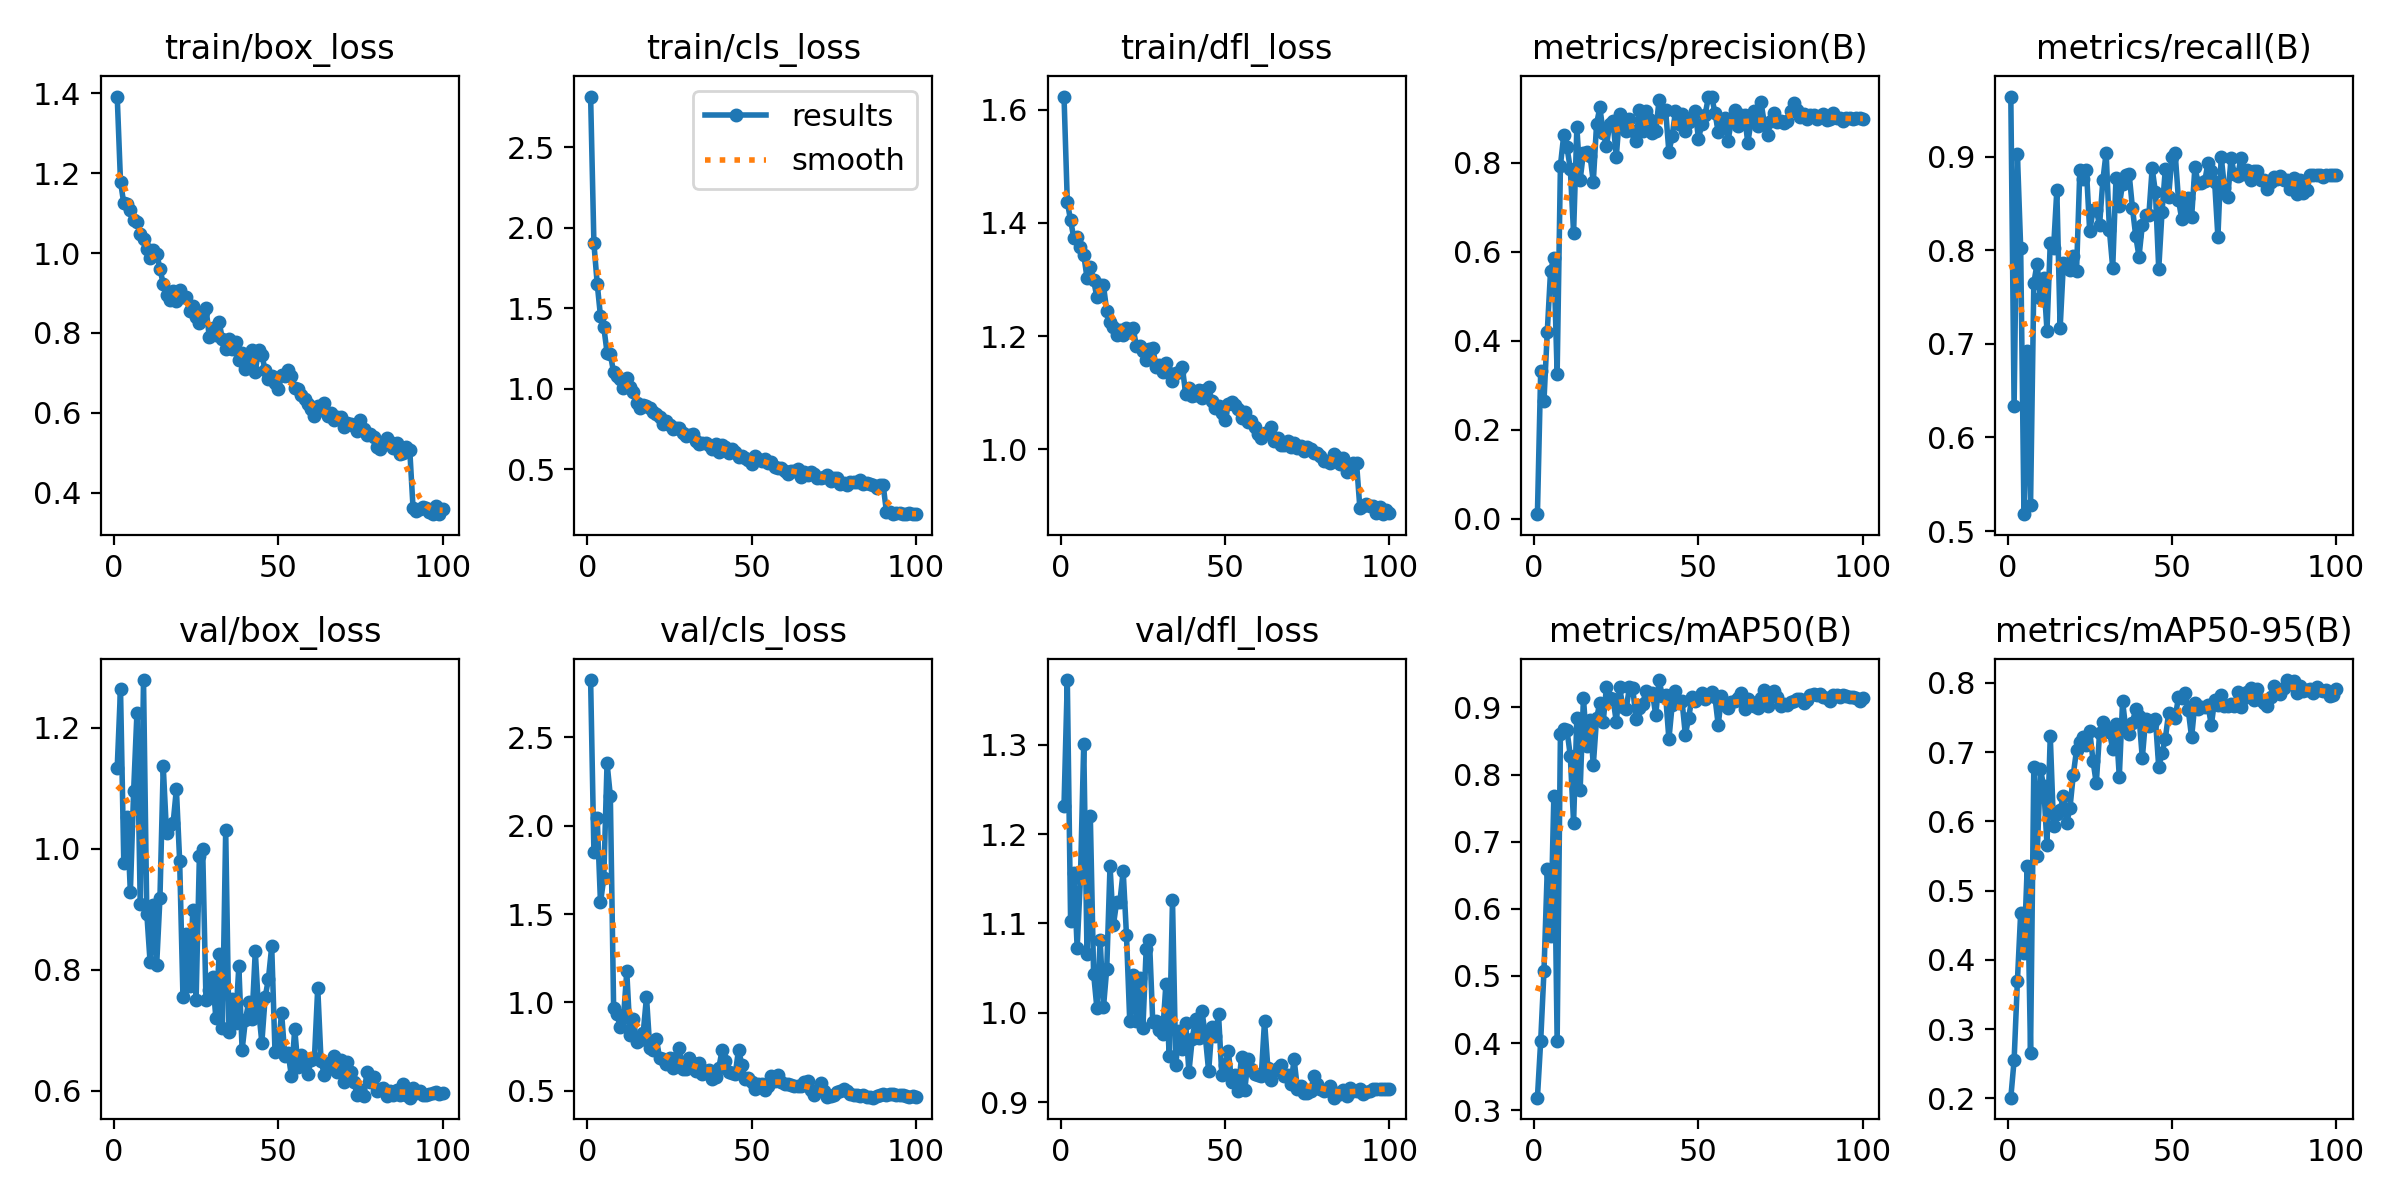

The file beside this chart, header and first rows:
epoch, time, train/box_loss, train/cls_loss, train/dfl_loss, metrics/precision(B), metrics/recall(B), metrics/mAP50(B), metrics/mAP50-95(B), val/box_loss, val/cls_loss, val/dfl_loss, lr/pg0, lr/pg1, lr/pg2
1, 47.09, 1.392, 2.814, 1.624, 0.0107, 0.9642, 0.3188, 0.2012, 1.134, 2.824, 1.232, 0.0003269, 0.0003269, 0.06763
2, 65.28, 1.179, 1.903, 1.438, 0.3323, 0.6332, 0.4035, 0.255, 1.264, 1.851, 1.372, 0.0006601, 0.0006601, 0.03463
3, 85.61, 1.124, 1.653, 1.405, 0.2657, 0.9032, 0.5079, 0.3691, 0.9771, 2.044, 1.103, 0.0009926, 0.0009926, 0.001634
4, 103.9, 1.123, 1.451, 1.373, 0.4206, 0.8024, 0.6593, 0.468, 1.053, 1.565, 1.157, 0.0009978, 0.0009978, 0.0009978
5, 123.7, 1.109, 1.384, 1.375, 0.557, 0.518, 0.5598, 0.4093, 0.9283, 1.701, 1.073, 0.0009961, 0.0009961, 0.0009961
6, 142.8, 1.083, 1.225, 1.357, 0.5859, 0.6928, 0.7674, 0.5356, 1.096, 2.355, 1.151, 0.0009939, 0.0009939, 0.0009939
7, 162.4, 1.077, 1.214, 1.344, 0.3259, 0.5274, 0.4034, 0.2661, 1.224, 2.168, 1.301, 0.0009912, 0.0009912, 0.0009912
8, 181.1, 1.048, 1.102, 1.303, 0.7932, 0.765, 0.86, 0.6789, 0.9095, 0.9685, 1.065, 0.0009881, 0.0009881, 0.0009881
9, 201.7, 1.036, 1.081, 1.322, 0.8612, 0.7858, 0.8677, 0.5506, 1.279, 0.9362, 1.22, 0.0009844, 0.0009844, 0.0009844
10, 220.2, 1.011, 1.058, 1.299, 0.834, 0.7485, 0.866, 0.6754, 0.8929, 0.8587, 1.044, 0.0009803, 0.0009803, 0.0009803
11, 239.7, 0.9876, 1.005, 1.268, 0.7863, 0.7702, 0.8279, 0.6508, 0.8127, 0.9119, 1.006, 0.0009758, 0.0009758, 0.0009758
12, 258.3, 1.008, 1.066, 1.291, 0.6418, 0.7142, 0.7284, 0.5665, 0.9067, 1.175, 1.081, 0.0009707, 0.0009707, 0.0009707
13, 276.7, 0.9984, 1.013, 1.289, 0.879, 0.8078, 0.8842, 0.7235, 0.8079, 0.8146, 1.006, 0.0009652, 0.0009652, 0.0009652
14, 296.3, 0.9612, 0.9805, 1.244, 0.7613, 0.8019, 0.7766, 0.5928, 0.9186, 0.9053, 1.049, 0.0009593, 0.0009593, 0.0009593
15, 315, 0.9221, 0.9091, 1.224, 0.8224, 0.8642, 0.9146, 0.6099, 1.136, 0.7776, 1.164, 0.0009529, 0.0009529, 0.0009529
16, 334.3, 0.896, 0.879, 1.216, 0.8233, 0.7165, 0.843, 0.6165, 1.026, 0.7865, 1.098, 0.000946, 0.000946, 0.000946
17, 352.8, 0.8831, 0.8964, 1.202, 0.8157, 0.7864, 0.8812, 0.6361, 1.04, 0.8265, 1.124, 0.0009388, 0.0009388, 0.0009388
18, 372.8, 0.9057, 0.8959, 1.211, 0.7568, 0.7806, 0.8139, 0.5969, 1.042, 1.031, 1.124, 0.0009311, 0.0009311, 0.0009311
19, 391.5, 0.8791, 0.8808, 1.203, 0.8871, 0.779, 0.884, 0.6196, 1.099, 0.7406, 1.159, 0.0009229, 0.0009229, 0.0009229
20, 409.5, 0.908, 0.8541, 1.214, 0.9236, 0.7941, 0.9068, 0.667, 0.9793, 0.7299, 1.087, 0.0009144, 0.0009144, 0.0009144
21, 429.5, 0.8909, 0.8422, 1.208, 0.8669, 0.7782, 0.8777, 0.7036, 0.7551, 0.791, 0.9905, 0.0009055, 0.0009055, 0.0009055
22, 447.6, 0.8911, 0.8248, 1.214, 0.8379, 0.8853, 0.9302, 0.7152, 0.8585, 0.6847, 1.043, 0.0008961, 0.0008961, 0.0008961
23, 467.3, 0.8538, 0.7833, 1.183, 0.8875, 0.8766, 0.9138, 0.722, 0.7733, 0.6771, 0.9908, 0.0008864, 0.0008864, 0.0008864
24, 485.8, 0.8676, 0.7977, 1.183, 0.8929, 0.8859, 0.9129, 0.7107, 0.8982, 0.6486, 1.039, 0.0008763, 0.0008763, 0.0008763
25, 504.8, 0.8407, 0.7754, 1.173, 0.8136, 0.8201, 0.8785, 0.7308, 0.7504, 0.6877, 0.9834, 0.0008658, 0.0008658, 0.0008658
26, 523.2, 0.8259, 0.7527, 1.158, 0.9088, 0.8427, 0.9297, 0.6875, 0.988, 0.6259, 1.072, 0.000855, 0.000855, 0.000855
27, 541.6, 0.8515, 0.7564, 1.177, 0.889, 0.8432, 0.9005, 0.6549, 0.9996, 0.6861, 1.082, 0.0008439, 0.0008439, 0.0008439
28, 561.4, 0.8634, 0.7565, 1.18, 0.8702, 0.8269, 0.8979, 0.7277, 0.7501, 0.7405, 0.9897, 0.0008323, 0.0008323, 0.0008323
29, 579.5, 0.7903, 0.7279, 1.145, 0.8985, 0.8747, 0.93, 0.7431, 0.7662, 0.6225, 0.9909, 0.0008205, 0.0008205, 0.0008205
30, 599.1, 0.8118, 0.7055, 1.148, 0.8711, 0.9042, 0.9288, 0.7343, 0.7879, 0.6254, 0.9811, 0.0008084, 0.0008084, 0.0008084
31, 617.2, 0.7944, 0.7159, 1.137, 0.8489, 0.8212, 0.8822, 0.7292, 0.7209, 0.6827, 0.977, 0.000796, 0.000796, 0.000796
32, 637.1, 0.8268, 0.7216, 1.152, 0.9181, 0.7812, 0.8987, 0.7041, 0.8258, 0.6583, 1.032, 0.0007832, 0.0007832, 0.0007832
33, 657, 0.7844, 0.6755, 1.135, 0.8711, 0.877, 0.9053, 0.7412, 0.7044, 0.6139, 0.9521, 0.0007702, 0.0007702, 0.0007702
34, 676.5, 0.7601, 0.6563, 1.12, 0.915, 0.8478, 0.9239, 0.6643, 1.031, 0.6557, 1.126, 0.000757, 0.000757, 0.000757
35, 697.6, 0.7853, 0.6616, 1.134, 0.8979, 0.8711, 0.9186, 0.7735, 0.6964, 0.5966, 0.942, 0.0007435, 0.0007435, 0.0007435
36, 719.5, 0.7602, 0.6615, 1.137, 0.8653, 0.8806, 0.9213, 0.7322, 0.7523, 0.6089, 0.9797, 0.0007297, 0.0007297, 0.0007297
37, 739.7, 0.777, 0.6518, 1.145, 0.8706, 0.8812, 0.8883, 0.7259, 0.7121, 0.6195, 0.96, 0.0007158, 0.0007158, 0.0007158
38, 761.8, 0.7318, 0.6273, 1.098, 0.9395, 0.8453, 0.9407, 0.7426, 0.8054, 0.5661, 0.9892, 0.0007016, 0.0007016, 0.0007016
39, 782.5, 0.7493, 0.6595, 1.108, 0.9112, 0.815, 0.9173, 0.7623, 0.6675, 0.5797, 0.934, 0.0006872, 0.0006872, 0.0006872
40, 804.3, 0.7095, 0.6103, 1.095, 0.9181, 0.7933, 0.9184, 0.7518, 0.7168, 0.6296, 0.9707, 0.0006727, 0.0006727, 0.0006727
41, 826, 0.7209, 0.6521, 1.096, 0.8237, 0.8268, 0.8525, 0.6911, 0.7467, 0.7297, 0.9934, 0.000658, 0.000658, 0.000658
42, 847.1, 0.7569, 0.6393, 1.105, 0.8591, 0.8372, 0.9041, 0.7472, 0.7188, 0.6675, 0.9718, 0.0006431, 0.0006431, 0.0006431
43, 868.7, 0.7033, 0.6017, 1.09, 0.9162, 0.8378, 0.9237, 0.7373, 0.8308, 0.6066, 1.002, 0.0006281, 0.0006281, 0.0006281
44, 889.3, 0.7569, 0.6241, 1.104, 0.8869, 0.8876, 0.9071, 0.7408, 0.7344, 0.5995, 0.9732, 0.000613, 0.000613, 0.000613
45, 910.2, 0.7444, 0.6084, 1.109, 0.9087, 0.8617, 0.9092, 0.7477, 0.6795, 0.5942, 0.9348, 0.0005978, 0.0005978, 0.0005978
46, 929.1, 0.7067, 0.5774, 1.085, 0.8707, 0.7799, 0.8594, 0.678, 0.7542, 0.7332, 0.9842, 0.0005824, 0.0005824, 0.0005824
47, 949.4, 0.6846, 0.5823, 1.072, 0.8916, 0.8412, 0.8836, 0.6992, 0.7851, 0.648, 0.9741, 0.000567, 0.000567, 0.000567
48, 969.1, 0.6914, 0.573, 1.077, 0.9002, 0.8867, 0.9152, 0.7188, 0.8386, 0.5689, 0.9988, 0.0005516, 0.0005516, 0.0005516
49, 989.9, 0.6734, 0.557, 1.064, 0.9153, 0.8573, 0.9096, 0.7565, 0.6644, 0.572, 0.9308, 0.0005361, 0.0005361, 0.0005361
50, 1010, 0.6606, 0.5323, 1.052, 0.8534, 0.8993, 0.9146, 0.7522, 0.6695, 0.5523, 0.9423, 0.0005205, 0.0005205, 0.0005205
51, 1032, 0.6953, 0.5822, 1.08, 0.8858, 0.9035, 0.9217, 0.7488, 0.7289, 0.5075, 0.9569, 0.000505, 0.000505, 0.000505
52, 1053, 0.6917, 0.5639, 1.083, 0.9063, 0.854, 0.9131, 0.7798, 0.6574, 0.5369, 0.9228, 0.0004895, 0.0004895, 0.0004895
53, 1076, 0.7069, 0.5514, 1.078, 0.9467, 0.8332, 0.9174, 0.7783, 0.6625, 0.5372, 0.9302, 0.0004739, 0.0004739, 0.0004739
54, 1097, 0.6909, 0.5658, 1.07, 0.9482, 0.8434, 0.9223, 0.7854, 0.6237, 0.5016, 0.9131, 0.0004584, 0.0004584, 0.0004584
55, 1119, 0.663, 0.541, 1.055, 0.9121, 0.856, 0.9159, 0.7603, 0.7025, 0.524, 0.9508, 0.000443, 0.000443, 0.000443
56, 1140, 0.6602, 0.5446, 1.065, 0.869, 0.8351, 0.8739, 0.7212, 0.6388, 0.5808, 0.9142, 0.0004276, 0.0004276, 0.0004276
57, 1160, 0.644, 0.5117, 1.048, 0.8892, 0.8885, 0.9163, 0.7702, 0.6587, 0.5568, 0.9485, 0.0004122, 0.0004122, 0.0004122
58, 1180, 0.6348, 0.5081, 1.049, 0.8995, 0.8716, 0.904, 0.7628, 0.6483, 0.5897, 0.9378, 0.000397, 0.000397, 0.000397
59, 1200, 0.6213, 0.507, 1.039, 0.849, 0.8722, 0.8984, 0.7655, 0.6279, 0.5514, 0.932, 0.0003819, 0.0003819, 0.0003819
60, 1220, 0.6084, 0.4877, 1.028, 0.8936, 0.8739, 0.9074, 0.7657, 0.6506, 0.5385, 0.9311, 0.0003669, 0.0003669, 0.0003669
... 40 more rows
